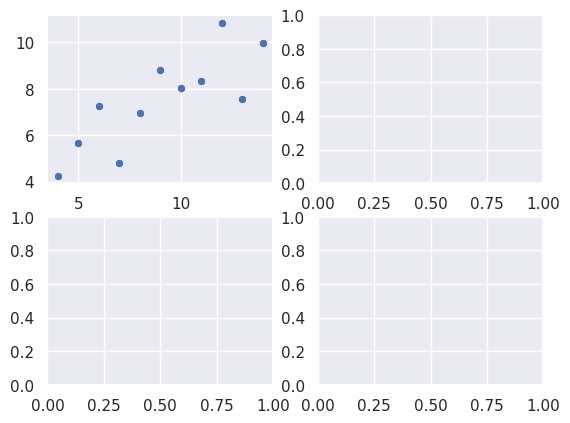

The script that saved this image: (Note: this script raises an exception after producing the figure.)
import matplotlib.pyplot as plt
import numpy as np
import matplotlib.pyplot as plt
import seaborn as sns


def linear_regression_on_appropriate_anscombe_data():
    x = [10.,  8., 13.,  9., 11., 14.,  6.,  4., 12.,  7.,  5.]
    y = [8.04, 6.95,  7.58,  8.81,  8.33,
         9.96,  7.24,  4.26, 10.84, 4.82,  5.68]

    # Perform linear regression: a, b
    a, b = np.polyfit(x, y, 1)

    # Print the slope and intercept
    print(a, b)

    # Generate theoretical x and y data: x_theor, y_theor
    x_theor = np.array([3, 15])
    y_theor = a * x_theor + b

    # Plot the Anscombe data and theoretical line
    _ = plt.plot(x, y, marker='.', linestyle='none')
    _ = plt.plot(x_theor, y_theor)

    # Label the axes
    plt.xlabel('x')
    plt.ylabel('y')

    # Show the plot
    plt.show()


def linear_regression_on_all_anscombe_data():
    anscombe_x = [[
        [10.,  8., 13.,  9., 11., 14.,  6.,  4., 12.,  7.,  5.],
        [10.,  8., 13.,  9., 11., 14.,  6.,  4., 12.,  7.,  5.]
    ], [
        [10.,  8., 13.,  9., 11., 14.,  6.,  4., 12.,  7.,  5.],
        [8.,  8.,  8.,  8.,  8.,  8.,  8., 19.,  8.,  8.,  8.]
    ]]

    anscombe_y = [[
        [8.04,  6.95,  7.58,  8.81,  8.33,  9.96,  7.24,  4.26, 10.84, 4.82,  5.68],
        [9.14, 8.14, 8.74, 8.77, 9.26, 8.1, 6.13, 3.1, 9.13, 7.26, 4.74]
    ], [
        [7.46,  6.77, 12.74,  7.11,  7.81,  8.84, 6.08,  5.39,  8.15, 6.42,  5.73],
        [6.58,  5.76,  7.71,  8.84,  8.47,  7.04,  5.25, 12.5,  5.56, 7.91,  6.89]
    ]]

    fig, axes = plt.subplots(nrows=2, ncols=2)
    for row in range(2):
        for col in range(2):
            x = anscombe_x[row][col]
            y = anscombe_y[row][col]
            a, b = np.polyfit(x, y, 1)
            print('slope:', a, 'intercept:', b)
            theo_x = np.array([min(x), max(x)])
            theo_y = a * theo_x + b
            sns.scatterplot(x=x, y=y, ax=axes[row, col])
            sns.lineplot(theo_x, theo_y, ax=axes[row, col], color="red")

    plt.show()


sns.set()
# linear_regression_on_appropriate_anscombe_data()
linear_regression_on_all_anscombe_data()
